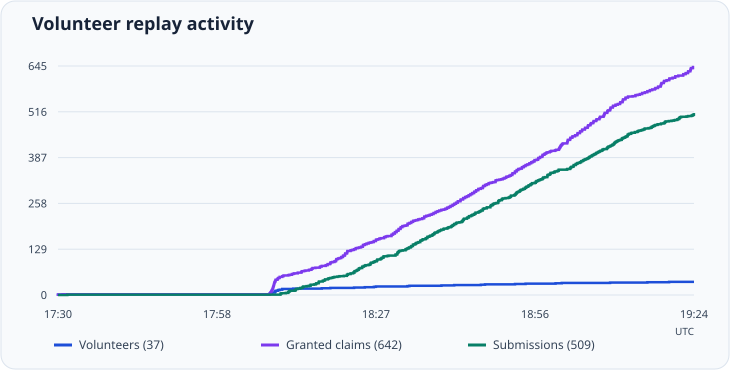

The file beside this chart, header and first rows:
timestamp_utc	event	issue	volunteer
2026-11-20T17:30:16Z	grant	160	dgahelper
2026-11-20T17:30:16Z	volunteer	160	dgahelper
2026-11-20T17:31:09Z	grant	164	varo6
2026-11-20T17:31:09Z	volunteer	164	varo6
2026-11-20T17:31:57Z	submission	164	varo6
2026-11-20T18:08:22Z	grant	174	Paulee314
2026-11-20T18:08:22Z	volunteer	174	Paulee314
2026-11-20T18:08:26Z	grant	181	shardmods
2026-11-20T18:08:26Z	volunteer	181	shardmods
2026-11-20T18:08:30Z	grant	185	BenCaunt
2026-11-20T18:08:30Z	volunteer	185	BenCaunt
2026-11-20T18:08:31Z	grant	186	shardmods
2026-11-20T18:08:32Z	grant	187	shardmods
2026-11-20T18:08:34Z	grant	189	shardmods
2026-11-20T18:08:40Z	grant	195	shardmods
2026-11-20T18:08:41Z	grant	196	roonastgames
2026-11-20T18:08:41Z	volunteer	196	roonastgames
2026-11-20T18:08:43Z	grant	197	BenCaunt
2026-11-20T18:08:44Z	grant	198	BenCaunt
2026-11-20T18:08:47Z	grant	202	shardmods
2026-11-20T18:08:49Z	grant	204	Lv-00-ANI
2026-11-20T18:08:49Z	volunteer	204	Lv-00-ANI
2026-11-20T18:08:52Z	grant	206	shardmods
2026-11-20T18:08:53Z	grant	208	Lv-00-ANI
2026-11-20T18:08:55Z	grant	211	Lv-00-ANI
2026-11-20T18:08:56Z	grant	213	Lv-00-ANI
2026-11-20T18:08:57Z	grant	214	Lv-00-ANI
2026-11-20T18:08:58Z	grant	215	Lv-00-ANI
2026-11-20T18:09:00Z	grant	216	BenCaunt
2026-11-20T18:09:01Z	grant	217	BenCaunt
2026-11-20T18:09:02Z	grant	218	BenCaunt
2026-11-20T18:09:03Z	grant	219	BenCaunt
2026-11-20T18:09:05Z	grant	220	BenCaunt
2026-11-20T18:09:06Z	grant	221	BenCaunt
2026-11-20T18:09:07Z	grant	222	BenCaunt
2026-11-20T18:09:08Z	grant	223	BenCaunt
2026-11-20T18:09:09Z	grant	224	BenCaunt
2026-11-20T18:09:10Z	grant	225	BenCaunt
2026-11-20T18:09:11Z	grant	226	BenCaunt
2026-11-20T18:09:12Z	grant	227	BenCaunt
2026-11-20T18:09:13Z	grant	228	BenCaunt
2026-11-20T18:09:14Z	grant	229	BenCaunt
2026-11-20T18:09:15Z	grant	230	BenCaunt
2026-11-20T18:09:16Z	grant	231	BenCaunt
2026-11-20T18:09:19Z	grant	235	SeriousRising
2026-11-20T18:09:19Z	volunteer	235	SeriousRising
2026-11-20T18:09:21Z	grant	239	user42245
2026-11-20T18:09:21Z	volunteer	239	user42245
2026-11-20T18:09:24Z	grant	243	TVSuchty
2026-11-20T18:09:24Z	volunteer	243	TVSuchty
2026-11-20T18:09:25Z	grant	244	TVSuchty
2026-11-20T18:09:26Z	grant	245	surfyhou
2026-11-20T18:09:26Z	volunteer	245	surfyhou
2026-11-20T18:09:27Z	grant	247	Amahane-Hikari
2026-11-20T18:09:27Z	volunteer	247	Amahane-Hikari
2026-11-20T18:09:28Z	grant	248	surfyhou
2026-11-20T18:09:44Z	grant	263	Amahane-Hikari
2026-11-20T18:09:50Z	grant	271	dga471
2026-11-20T18:09:50Z	volunteer	271	dga471
2026-11-20T18:09:51Z	grant	272	shardmods
... 1,128 more rows
